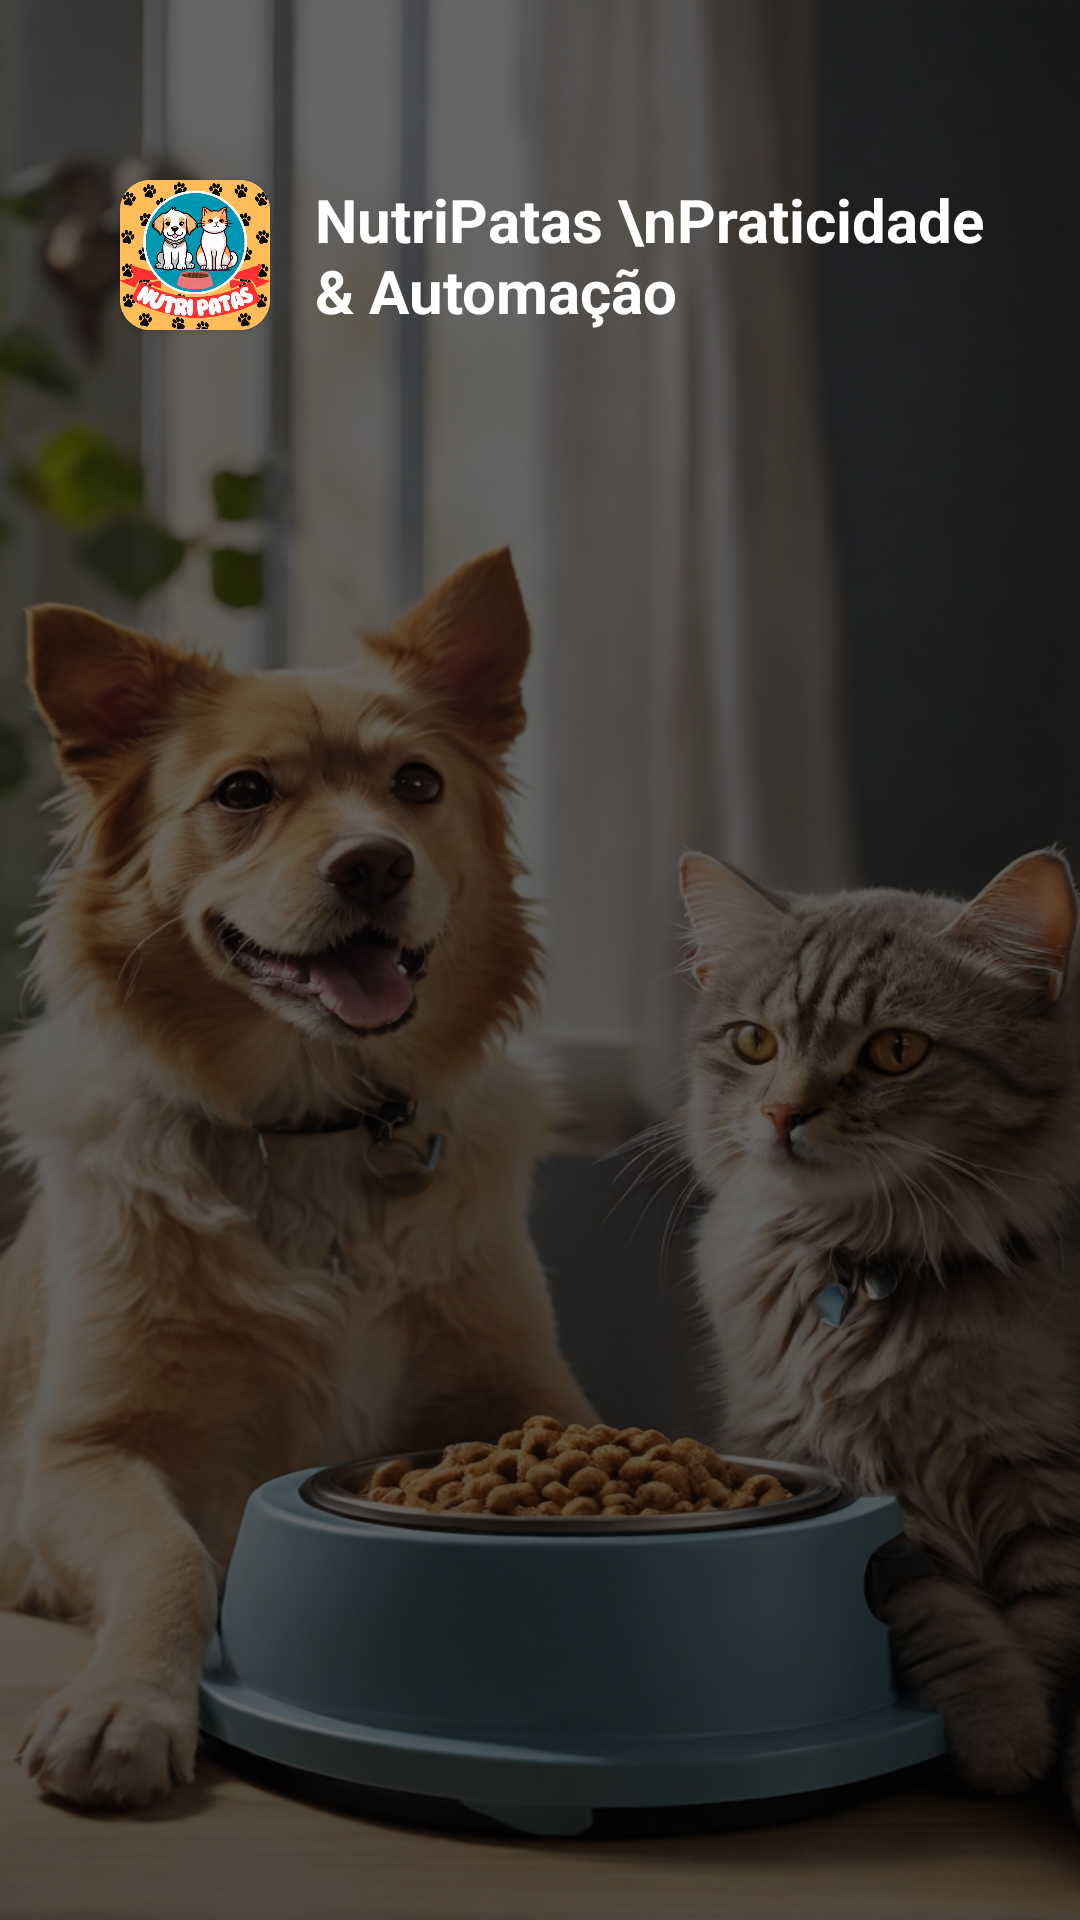

Android layout source for this screen:
<!-- AndroidManifest.xml: application theme Theme.NutriPatas -->
<!-- res/layout/activity_splash_screen.xml -->
<?xml version="1.0" encoding="utf-8"?>
<androidx.constraintlayout.widget.ConstraintLayout xmlns:android="http://schemas.android.com/apk/res/android"
    xmlns:app="http://schemas.android.com/apk/res-auto"
    xmlns:tools="http://schemas.android.com/tools"
    android:layout_width="match_parent"
    android:layout_height="match_parent"
    android:background="@drawable/splash_screen"
    tools:context=".SplashScreen">

    <View
        android:layout_width="match_parent"
        android:layout_height="match_parent"
        android:background="#99000000"
        app:layout_constraintTop_toTopOf="parent"
        app:layout_constraintBottom_toBottomOf="parent"
        app:layout_constraintStart_toStartOf="parent"
        app:layout_constraintEnd_toEndOf="parent"/>

    <androidx.cardview.widget.CardView
        android:id="@+id/icon"
        android:layout_width="50dp"
        android:layout_height="50dp"
        android:layout_marginTop="60dp"
        android:layout_marginStart="40dp"
        app:cardCornerRadius="10dp"
        app:layout_constraintTop_toTopOf="parent"
        app:layout_constraintStart_toStartOf="parent">

        <ImageView
            android:src="@drawable/nutri_patas"
            android:layout_width="match_parent"
            android:layout_height="match_parent"
            />

    </androidx.cardview.widget.CardView>

    <TextView
        android:layout_width="240dp"
        android:layout_height="wrap_content"
        android:text="NutriPatas \nPraticidade &amp; Automação"
        android:textColor="@color/white"
        android:textSize="20dp"
        android:textStyle="bold"
        android:layout_marginStart="15dp"
        app:layout_constraintTop_toTopOf="@id/icon"
        app:layout_constraintBottom_toBottomOf="@id/icon"
        app:layout_constraintStart_toEndOf="@id/icon"
        />



</androidx.constraintlayout.widget.ConstraintLayout>
<!-- resources referenced by this layout -->
<resources>
  <!-- drawable nutri_patas: png bitmap (drawable, 139479 bytes) -->
  <!-- drawable splash_screen: jpg bitmap (drawable, 600448 bytes) -->
  <style name="Theme.NutriPatas" parent="Base.Theme.NutriPatas" />
  <style name="Base.Theme.NutriPatas" parent="Theme.Material3.DayNight.NoActionBar">
          
          
      </style>
  <!-- not gathered from this repository: default colours our renderer supplied (Android Studio template values) -->
  <color name="white">#FFFFFFFF</color>
</resources>
